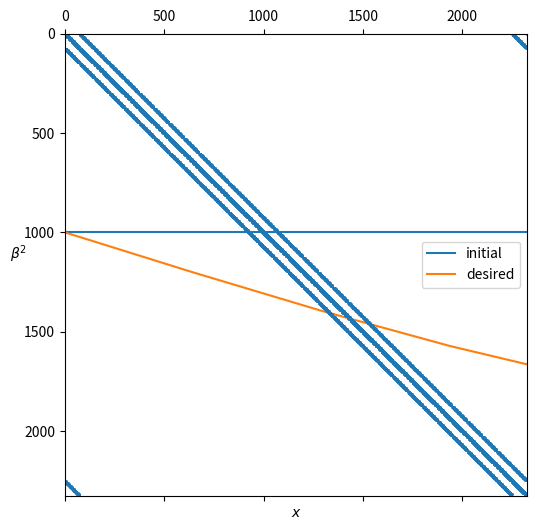
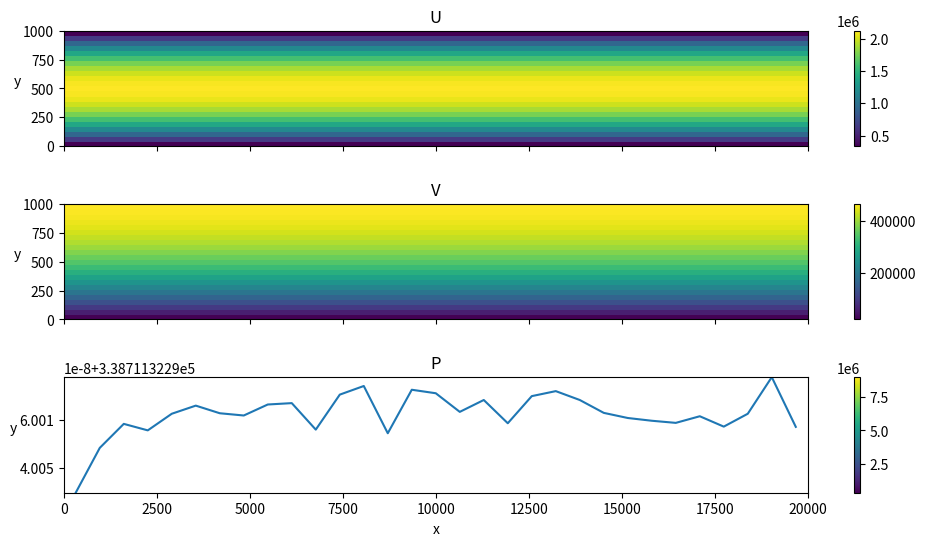

These figures' Python source, in order:
%matplotlib inline
%config InlineBackend.figure_format='retina'
import numpy as np
from scipy import optimize
import matplotlib.pyplot as plt
plt.rcParams['figure.figsize'] = [12, 6]
plt.rcParams["figure.dpi"] = 100

# Parameters
alpha = 0.1/180*np.pi # inclination of the plane
height = 1.0e3        # height of the ice sheet (m)
length = 2.0e4        # length of the domain (m)
nx = 32               # number of grid points in x-direction
ny = 24               # number of grid points in y-direction, >3
gamma = 1.0e4         # penalty parameter
rho = 910.0           # density of ice, kg m^-3
mu0 = 1.0             # initial viscosity
g = 9.81              # gravitational acceleration (m s^-2)
A_glen = 1.0e-16      # Glen flow parameter (Pa^-n a^-1)
n_glen = 3            # Glen exponent
N = 30                # number of coefficients in the trigonometric expansion of beta^2

# Setup the grid
hx = length/(nx-1)
hy = height/(ny-1)
x = np.linspace(0,length,nx)
y = np.linspace(0,height,ny)

# Initialize coefficients
p = np.zeros(N+1); p[0] = 1000.0
p_desired = np.zeros(N+1); p_desired[0] = 1000.0; p_desired[1] = 1000.0
print('p_desired =', p_desired)

# Compute the friction coefficient beta^2
def beta_squared(p):
    res = p[0]
    for k in range(1, N//2+1):
        res += p[2*k-1]*np.sin(2*np.pi*k*x/length)
        res += p[2*k]*np.cos(2*np.pi*k*x/length)
    return res

plt.figure(1)
fig, ax = plt.subplots()
ax.plot(x, beta_squared(p),label="initial")
plt.plot(x, beta_squared(p_desired), label="desired")
plt.xlim([0, length])
legend = ax.legend()
plt.xlabel(r'$x$')
plt.ylabel(r'$\beta^2$', rotation=0)
plt.show()

# Compute current beta^2
beta2 = beta_squared(p)

# Numbering scheme
indices = np.arange(3*(nx-1)*(ny+1))
                         
u_indices = 3*np.arange((nx-1)*(ny+1))
v_indices = u_indices+1
p_indices = u_indices+2

# print(indices)
# print(u_indices)
# print(v_indices)
# print(p_indices)

# Define indices
node_indices = np.arange((nx-1)*(ny+1)).reshape((ny+1, nx-1), order="F")
node_indices_top_ghost = node_indices[0,:]
node_indices_top = node_indices[1,:]
node_indices_inner = node_indices[2:-2,:].flatten()
node_indices_near_bottom = node_indices[-2,:]
node_indices_bottom = node_indices[-1,:]

# print(node_indices)
# print("---")
# print(node_indices_top_ghost)
# print("---")
# print(node_indices_top)
# print("---")
# print(node_indices_inner)
# print("---")
# print(node_indices_near_bottom)
# print("---")
# print(node_indices_bottom)

# Define indexing functions
def node_index(i, j):
    return j*(ny+1)+i

def u_index(i, j):
    n = 3*(nx-1)*(ny+1)
    return (3*node_index(i, j))%n

def v_index(i, j):
    n = 3*(nx-1)*(ny+1)
    return (3*node_index(i, j) + 1)%n

def p_index(i, j):
    n = 3*(nx-1)*(ny+1)
    return (3*node_index(i, j) + 2)%n

# Print info of matrix construction
def print_info(node, index):
    if verbose==True:
        if index%3==0:
            print("Adding x-Stokes equation with index {} to node {}".format(3*node, node))
        if index%3==1:
            print("Adding y-Stokes equation with index {} to node {}".format(3*node+1, node))
        if index%3==2:
            print("Adding continuity equation with index {} to node {}".format(3*node+2, node))

# Construct the coefficient matrix A
verbose = False
A = np.zeros((3*(nx-1)*(ny+1),3*(nx-1)*(ny+1)))
for j in range(nx-1):
    for i in range(ny+1):
        node = node_index(i, j)
        
        if node in node_indices_top_ghost:
            # Add x-Stokes equations to top ghost nodes
            print_info(node, 3*node)
            A[u_index(i,j),u_index(i-1,j)] = 0 #1/hy**2 ghost point
            A[u_index(i,j),u_index(i,j)] -= 1/hy**2
            A[u_index(i,j),v_index(i,j)] += 1/(hx*hy)
            A[u_index(i,j),v_index(i,j-1)] = -1/(hx*hy)
            
            # Add y-Stokes equations to top ghost nodes
            print_info(node, 3*node+1)
            A[v_index(i,j),v_index(i-1,j)] = 2/hy**2
            A[v_index(i,j),v_index(i,j)] -= 2/hy**2
            A[v_index(i,j),v_index(i,j)] -= 2/hy**2
            A[v_index(i,j),v_index(i+1,j)] += 2/hy**2
            A[v_index(i,j),p_index(i-1,j)] = 0 #-1/hy # ghost point
            A[v_index(i,j),p_index(i,j)] = 1/hy
            
            # Add pressure equation to top ghost nodes
            print_info(node, 3*node+2)
            A[p_index(i,j),p_index(i,j)] = 1
        
        if node in node_indices_top:
            # Add x-Stokes equations to top nodes
            print_info(node, 3*node)
            A[u_index(i,j),u_index(i,j+1)] = 2/hx**2
            A[u_index(i,j),u_index(i,j)] -= 2/hx**2
            A[u_index(i,j),u_index(i,j)] -= 2/hx**2
            A[u_index(i,j),u_index(i,j-1)] = 2/hx**2
            A[u_index(i,j),p_index(i,j)] = -1/hx
            A[u_index(i,j),p_index(i,j-1)] = 1/hx
            A[u_index(i,j),u_index(i-1,j)] = 0 #1/hy**2 ghost point
            A[u_index(i,j),u_index(i,j)] -= 1/hy**2
            A[u_index(i,j),v_index(i,j)] = 1/(hx*hy)
            A[u_index(i,j),v_index(i,j-1)] = -1/(hx*hy)
            A[u_index(i,j),u_index(i,j)] -= 1/hy**2
            A[u_index(i,j),u_index(i+1,j)] += 1/hy**2
            A[u_index(i,j),v_index(i+1,j)] = -1/(hx*hy)
            A[u_index(i,j),v_index(i+1,j-1)] = 1/(hx*hy)
            
            # Add y-Stokes equations to top nodes
            print_info(node, 3*node+1)
            A[v_index(i,j),v_index(i-1,j)] = 2/hy**2
            A[v_index(i,j),v_index(i,j)] -= 2/hy**2
            A[v_index(i,j),v_index(i,j)] -= 2/hy**2
            A[v_index(i,j),v_index(i+1,j)] += 2/hy**2
            A[v_index(i,j),p_index(i-1,j)] = 0 #-1/hy # ghost point
            A[v_index(i,j),p_index(i,j)] = 1/hy
            A[v_index(i,j),u_index(i-1,j+1)] = 1/(hx*hy)
            A[v_index(i,j),u_index(i,j+1)] = -1/(hx*hy)
            A[v_index(i,j),v_index(i,j+1)] = 1/hx**2
            A[v_index(i,j),v_index(i,j)] -= 1/hx**2
            A[v_index(i,j),u_index(i-1,j)] = -1/(hx*hy)
            A[v_index(i,j),u_index(i,j)] = 1/(hx*hy)
            A[v_index(i,j),v_index(i,j)] -= 1/hx**2
            A[v_index(i,j),v_index(i,j-1)] = 1/hx**2

            # Add continuity equations to top nodes
            print_info(node, 3*node+2)
            A[p_index(i,j),u_index(i,j+1)] = gamma/hx
            A[p_index(i,j),u_index(i,j)] = -gamma/hx
            A[p_index(i,j),v_index(i,j)] = gamma/hy
            A[p_index(i,j),v_index(i+1,j)] = -gamma/hy
            A[p_index(i,j),p_index(i,j)] = -1
            
        if node in node_indices_inner:
            # Add x-Stokes equations to inner nodes
            print_info(node, 3*node)
            A[u_index(i,j),u_index(i,j+1)] = 2/hx**2
            A[u_index(i,j),u_index(i,j)] -= 2/hx**2
            A[u_index(i,j),u_index(i,j)] -= 2/hx**2
            A[u_index(i,j),u_index(i,j-1)] = 2/hx**2
            A[u_index(i,j),p_index(i,j)] = -1/hx
            A[u_index(i,j),p_index(i,j-1)] = 1/hx
            A[u_index(i,j),u_index(i-1,j)] = 1/hy**2
            A[u_index(i,j),u_index(i,j)] -= 1/hy**2
            A[u_index(i,j),v_index(i,j)] = 1/(hx*hy)
            A[u_index(i,j),v_index(i,j-1)] = -1/(hx*hy)
            A[u_index(i,j),u_index(i,j)] -= 1/hy**2
            A[u_index(i,j),u_index(i+1,j)] += 1/hy**2
            A[u_index(i,j),v_index(i+1,j)] = -1/(hx*hy)
            A[u_index(i,j),v_index(i+1,j-1)] = 1/(hx*hy)
            
            # Add y-Stokes equations to inner nodes
            print_info(node, 3*node+1)
            A[v_index(i,j),v_index(i-1,j)] = 2/hy**2
            A[v_index(i,j),v_index(i,j)] -= 2/hy**2
            A[v_index(i,j),v_index(i,j)] -= 2/hy**2
            A[v_index(i,j),v_index(i+1,j)] = 2/hy**2
            A[v_index(i,j),p_index(i-1,j)] = -1/hy
            A[v_index(i,j),p_index(i,j)] = 1/hy
            A[v_index(i,j),u_index(i-1,j+1)] = 1/(hx*hy)
            A[v_index(i,j),u_index(i,j+1)] = -1/(hx*hy)
            A[v_index(i,j),v_index(i,j+1)] = 1/hx**2
            A[v_index(i,j),v_index(i,j)] -= 1/hx**2
            A[v_index(i,j),u_index(i-1,j)] = -1/(hx*hy)
            A[v_index(i,j),u_index(i,j)] = 1/(hx*hy)
            A[v_index(i,j),v_index(i,j)] -= 1/hx**2
            A[v_index(i,j),v_index(i,j-1)] = 1/hx**2
            
            # Add continuity equations to inner nodes
            print_info(node, 3*node+2)
            A[p_index(i,j),u_index(i,j+1)] = gamma/hx
            A[p_index(i,j),u_index(i,j)] = -gamma/hx
            A[p_index(i,j),v_index(i,j)] = gamma/hy
            A[p_index(i,j),v_index(i+1,j)] = -gamma/hy
            A[p_index(i,j),p_index(i,j)] = -1
        
        if node in node_indices_near_bottom:
            # Add x-Stokes equations to near-bottom nodes
            print_info(node, 3*node)
            A[u_index(i,j),u_index(i,j+1)] = 2/hx**2
            A[u_index(i,j),u_index(i,j)] -= 2/hx**2
            A[u_index(i,j),u_index(i,j)] -= 2/hx**2
            A[u_index(i,j),u_index(i,j-1)] = 2/hx**2
            A[u_index(i,j),p_index(i,j)] = -1/hx
            A[u_index(i,j),p_index(i,j-1)] = 1/hx
            A[u_index(i,j),u_index(i-1,j)] = 1/hy**2
            A[u_index(i,j),u_index(i,j)] -= 1/hy**2
            A[u_index(i,j),v_index(i,j)] = 1/(hx*hy)
            A[u_index(i,j),v_index(i,j-1)] = -1/(hx*hy)
            A[u_index(i,j),u_index(i,j)] -= 1/hy**2
            A[u_index(i,j),u_index(i+1,j)] = 0 #1/hy**2 ghost point
            A[u_index(i,j),v_index(i+1,j)] = -1/(hx*hy) # boundary point v=0, enforced elsewhere
            A[u_index(i,j),v_index(i+1,j-1)] = 1/(hx*hy) # boundary point v=0, enforced elsewhere
            
            # Add y-Stokes equations to to near-bottom nodes
            print_info(node, 3*node+1)
            A[v_index(i,j),v_index(i-1,j)] = 2/hy**2
            A[v_index(i,j),v_index(i,j)] -= 2/hy**2
            A[v_index(i,j),v_index(i,j)] -= 2/hy**2
            A[v_index(i,j),v_index(i+1,j)] = 2/hy**2 # boundary point v=0, enforced elsewhere
            A[v_index(i,j),p_index(i-1,j)] = -1/hy
            A[v_index(i,j),p_index(i,j)] = 1/hy
            A[v_index(i,j),u_index(i-1,j+1)] = 1/(hx*hy)
            A[v_index(i,j),u_index(i,j+1)] = -1/(hx*hy)
            A[v_index(i,j),v_index(i,j+1)] = 1/hx**2
            A[v_index(i,j),v_index(i,j)] -= 1/hx**2
            A[v_index(i,j),u_index(i-1,j)] = -1/(hx*hy)
            A[v_index(i,j),u_index(i,j)] = 1/(hx*hy)
            A[v_index(i,j),v_index(i,j)] -= 1/hx**2
            A[v_index(i,j),v_index(i,j-1)] = 1/hx**2
            
            # Add continuity equations to near-bottom nodes
            print_info(node, 3*node+2)
            A[p_index(i,j),u_index(i,j+1)] = gamma/hx
            A[p_index(i,j),u_index(i,j)] = -gamma/hx
            A[p_index(i,j),v_index(i,j)] = gamma/hy
            A[p_index(i,j),v_index(i+1,j)] = -gamma/hy
            A[p_index(i,j),p_index(i,j)] = -1
        
        if node in node_indices_bottom:
            # Add boundary conditions to bottom nodes
            print_info(node, 3*node)
            A[u_index(i,j),u_index(i,j)] = (1/hy**2-beta2[j]/hy) # boundary point
            
            print_info(node, 3*node+1)
            A[v_index(i,j),v_index(i,j)] = 1 # boundary point
        
        if node in node_indices_bottom:
            # Add pressure equation to bottom nodes
            print_info(node, 3*node+2)
            A[p_index(i,j),p_index(i,j)] = 1

# Visualize A
plt.spy(A, markersize=1)
# np.savetxt("output/A.csv", A, delimiter=",")

# Construct the right-hand side vector b
b = np.zeros(3*(nx-1)*(ny+1))
b[u_indices] = -rho*g*np.sin(alpha)
b[v_indices] = rho*g*np.cos(alpha)
b[p_indices] = 0

# Special cases
b[3*node_indices_top_ghost] = 0
b[3*node_indices_top_ghost+1] = 0
# b[3*node_indices_top_ghost+2] = 0
b[3*node_indices_bottom] = 0
b[3*node_indices_bottom+1] = 0
# b[3*node_indices_bottom+2] = 0

# Solve the system Ax=b
solution = np.linalg.solve(A, b)

# Extract values of u, v, and p from the solution
u_values = np.take(solution, u_indices)
v_values = np.take(solution, v_indices)
p_values = np.take(solution, p_indices)

# Compute the averages at the center of each cell
U_values = np.zeros((ny+1, nx))
U_values[:,:-1] = u_values.reshape(ny+1, nx-1, order="F")
U_values[:,-1] = U_values[:,0] # Add first column to last one
U_values = (U_values[1:-1,0:-1]+U_values[1:-1,1:])/2

# Compute average of v at the center of each cell (ignore ghost points, i.e. first row)
V_values = v_values.reshape(ny+1, nx-1, order="F")
V_values = (V_values[1:-1,:]+V_values[2:,:])/2

# # Obtain pressure at the center of each cell
P_values = p_values.reshape(ny+1, nx-1, order="F")
P_values = P_values[1:-1,:]

# print(U_values)
# print(V_values)
# print(P_values)

# Extract values of u on ice surface
u_surface = U_values[0,:]

# Setup a meshgrid for plotting
x = np.linspace(hx/2, length-hx/2, nx-1)
y = np.linspace(hy/2, height-hy/2, ny-1)

# Plot results
fig, (ax1, ax2, ax3) = plt.subplots(3, 1, sharex=True)
fig.subplots_adjust(hspace=0.5)

cax1 = ax1.pcolor(x, y, np.flipud(U_values))
fig.colorbar(cax1, ax=ax1)
ax1.set_ylabel("y", rotation=0)
ax1.set_title("U")
ax1.set_xlim([0, length])
ax1.set_ylim([0, height])

cax2 = ax2.pcolor(x, y, np.flipud(V_values))
fig.colorbar(cax2, ax=ax2)
ax2.set_ylabel("y", rotation=0)
ax2.set_title("V")
ax2.set_xlim([0, length])
ax2.set_ylim([0, height])

cax3 = ax3.pcolor(x, y, np.flipud(P_values))
fig.colorbar(cax3, ax=ax3)
ax3.set_xlabel("x")
ax3.set_ylabel("y", rotation=0)
ax3.set_title("P")
ax3.set_xlim([0, length])
ax3.set_ylim([0, height])

# Plot the vector field
X, Y = np.meshgrid(x, y)
plt.quiver(X, Y, np.flipud(U_values), np.flipud(V_values), units='width')

# Plot surface velocity
plt.plot(x, u_surface)
plt.ylim([np.min(u_surface), np.max(u_surface)])

